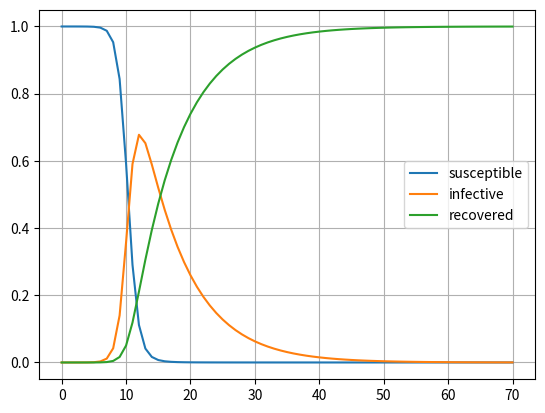

This chart was generated by the following Python code:
'''
[redacted]
@Date : 2022.03
@Target :
1）实现对微分方程的计算
2）对传染模型SIR的构建核基础实验
3）尝试学习如何复刻或者在其他领域使用这一模型


'''

import scipy.integrate as spi
import pandas as pd
import numpy as np
import matplotlib.pyplot as plt


'''
研究测试求解微分方程的方法
'''
def odeint_function():

    '''
    1) 一阶微分方程
    '''
    def diff_entlowd(y,x):
        return np.array(x)

    x = np.linspace(0, 10, 100)
    # 参数1 ：diff_entlowd 为微分方程
    # 参数2 ： 0 为初始值
    # 参数3 ： x 为自变量
    y = spi.odeint(diff_entlowd,0,x)

    plt.plot(x,y)  #由于x和y的维度想多，如果是多维数据不能直接绘制
    plt.grid()
    plt.show()


    '''
    2)高阶微分方程，可以拆解成多个一阶微分方程计算
    '''
    g = 9.8
    l = 1
    def diff_enthighd(d_list,x):
        omega,theta = d_list
        return np.array([-g/l*theta,omega])

    x = np.linspace(0,20,1000)
    y_list = spi.odeint(diff_enthighd, [0,35/100*np.pi], x)

    plt.plot(x,y_list[:,0],color='blue',label='omega')
    plt.plot(x,y_list[:,1],color='red',label='theta')
    plt.legend()
    plt.show()

'''
SIR传染模型是通过在一定时间内，计算传染着的微分（变化率）对传染模型进行模拟的
影响器结果的最大因素：参数的设置
'''
def SIR_model():
    """:arg
    :beta 感染系数
    :gamma 治愈系数
    :input ()一个长度为3的list或者tupe，存储初始的参数
        （易感者，感染者，免疫者）

    """
    beta = 1.478 #被感染系数，t时刻单位时间内被感染的人数
    gamma = 0.142 #治愈系数，
    start_date = 0
    end_date = 70
    interval = 1
    input = (1-1e-5,1e-6,0.0)
    
    
    def diff_model(INT,t):
        V = INT
        Y = np.zeros((3))
        Y[0] = -beta * V[0] * V[1]  # -beta * S * I
        Y[1] = beta * V[0] * V[1] - gamma * V[1]
        Y[2] = gamma * V[1]
        
        return Y
        
    t = np.arange(start_date,end_date+interval,interval)  #0，70 间隔为1，总共70个时间戳
    res = spi.odeint(diff_model,input,t)

    plt.plot(t,res[:,0],label = 'susceptible')  #易感染者的变化
    plt.plot(t,res[:,1],label = 'infective') #感染者的变化
    plt.plot(t,res[:,2],label = 'recovered') #康复者的变化（免疫者）
    plt.grid()
    plt.legend()
    plt.show()


    return res



if __name__ == '__main__':

    # odeint_function()
    SIR_model()
